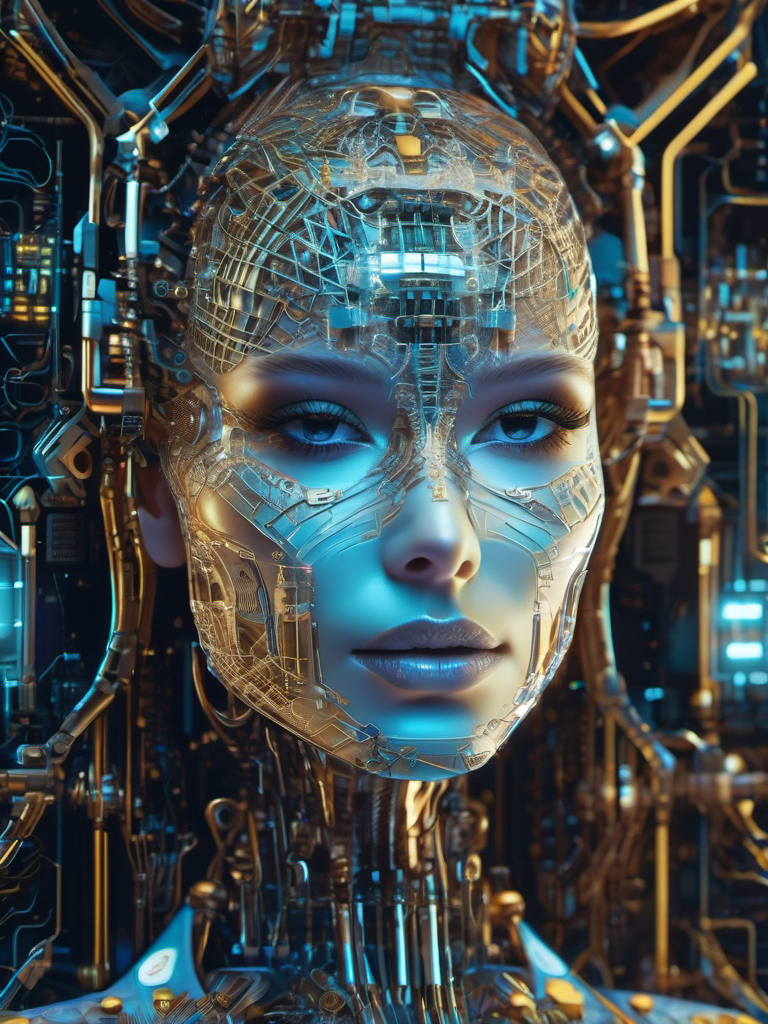
Generation parameters embedded in this image by AUTOMATIC1111 Stable Diffusion web UI or a fork of it (Forge, ...) (PNG 'parameters' text chunk):
A stunning illustration of an ethereal neural network organism, half of the face is robotic skeleton, stunning facial details, 45 degree angle of view, art, elegant, hologram, electro, maximum details, intricate, detailed
Negative prompt: sketch, [deformed | disfigured], poorly drawn, [bad : wrong] anatomy, [extra | missing | floating | disconnected] limb, (mutated hands and fingers), blurry 
Steps: 40, Sampler: DPM++ 2M Karras, CFG scale: 7, Seed: 3525243187, Size: 768x1024, Model: sd_xl_base_1.0.safetensors, Clip skip: 3, Version: v1.5.1